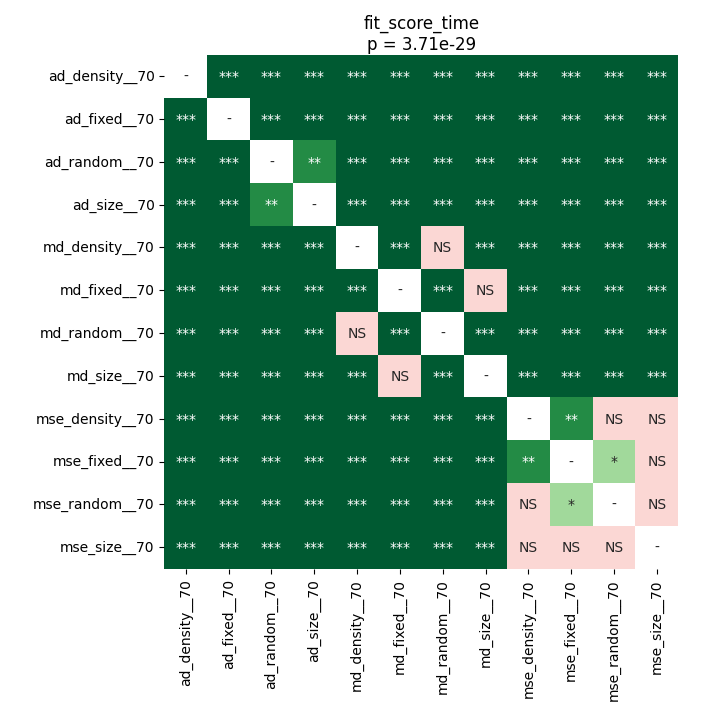

Source data for this figure (header and first rows):
	ad_density__70	ad_fixed__70	ad_random__70	ad_size__70	md_density__70	md_fixed__70	md_random__70	md_size__70	mse_density__70	mse_fixed__70	mse_random__70	mse_size__70
ad_density__70	1.0	3.7299262152777774e-05	0.0003534	0.0003534	3.7299262152777774e-05	3.7299262152777774e-05	3.7299262152777774e-05	3.7299262152777774e-05	3.7299262152777774e-05	3.7299262152777774e-05	3.7299262152777774e-05	3.7299262152777774e-05
ad_fixed__70	3.7299262152777774e-05	1.0	3.7299262152777774e-05	3.7299262152777774e-05	3.7299262152777774e-05	3.7299262152777774e-05	3.7299262152777774e-05	3.7299262152777774e-05	3.7299262152777774e-05	3.7299262152777774e-05	3.7299262152777774e-05	3.7299262152777774e-05
ad_random__70	0.0003534	3.7299262152777774e-05	1.0	0.008535	3.7299262152777774e-05	3.7299262152777774e-05	3.7299262152777774e-05	3.7299262152777774e-05	3.7299262152777774e-05	3.7299262152777774e-05	3.7299262152777774e-05	3.7299262152777774e-05
ad_size__70	0.0003534	3.7299262152777774e-05	0.008535	1.0	3.7299262152777774e-05	3.7299262152777774e-05	3.7299262152777774e-05	3.7299262152777774e-05	3.7299262152777774e-05	3.7299262152777774e-05	3.7299262152777774e-05	3.7299262152777774e-05
md_density__70	3.7299262152777774e-05	3.7299262152777774e-05	3.7299262152777774e-05	3.7299262152777774e-05	1.0	3.7299262152777774e-05	0.365	3.7299262152777774e-05	3.7299262152777774e-05	3.7299262152777774e-05	3.7299262152777774e-05	3.7299262152777774e-05
md_fixed__70	3.7299262152777774e-05	3.7299262152777774e-05	3.7299262152777774e-05	3.7299262152777774e-05	3.7299262152777774e-05	1.0	0.0001831	0.4467	3.7299262152777774e-05	3.7299262152777774e-05	3.7299262152777774e-05	3.7299262152777774e-05
md_random__70	3.7299262152777774e-05	3.7299262152777774e-05	3.7299262152777774e-05	3.7299262152777774e-05	0.365	0.0001831	1.0	3.7299262152777774e-05	3.7299262152777774e-05	3.7299262152777774e-05	3.7299262152777774e-05	3.7299262152777774e-05
md_size__70	3.7299262152777774e-05	3.7299262152777774e-05	3.7299262152777774e-05	3.7299262152777774e-05	3.7299262152777774e-05	0.4467	3.7299262152777774e-05	1.0	3.7299262152777774e-05	3.7299262152777774e-05	3.7299262152777774e-05	3.7299262152777774e-05
mse_density__70	3.7299262152777774e-05	3.7299262152777774e-05	3.7299262152777774e-05	3.7299262152777774e-05	3.7299262152777774e-05	3.7299262152777774e-05	3.7299262152777774e-05	3.7299262152777774e-05	1.0	0.00382	0.3171	1.0
mse_fixed__70	3.7299262152777774e-05	3.7299262152777774e-05	3.7299262152777774e-05	3.7299262152777774e-05	3.7299262152777774e-05	3.7299262152777774e-05	3.7299262152777774e-05	3.7299262152777774e-05	0.00382	1.0	0.02353	0.2086
mse_random__70	3.7299262152777774e-05	3.7299262152777774e-05	3.7299262152777774e-05	3.7299262152777774e-05	3.7299262152777774e-05	3.7299262152777774e-05	3.7299262152777774e-05	3.7299262152777774e-05	0.3171	0.02353	1.0	0.7166
mse_size__70	3.7299262152777774e-05	3.7299262152777774e-05	3.7299262152777774e-05	3.7299262152777774e-05	3.7299262152777774e-05	3.7299262152777774e-05	3.7299262152777774e-05	3.7299262152777774e-05	1.0	0.2086	0.7166	1.0
